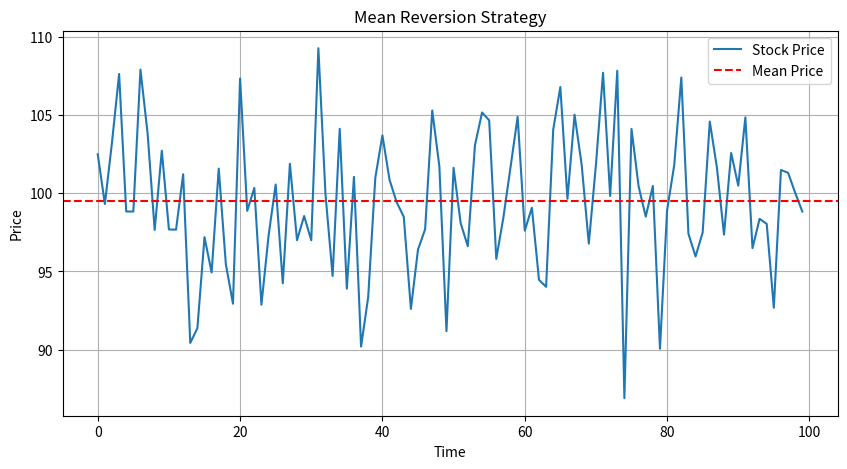

Write Python code to recreate this figure.
# mean_reversion_strategy.py
# Author: Dhairya Shah

"""
This is a basic mean reversion strategy simulation.
The idea: If a stock price falls far below its average, it's likely to bounce back — so we BUY.
If it rises far above average, we SELL.

This is the Gen Z way to bully the market.
"""

import numpy as np
import matplotlib.pyplot as plt

# Simulate 100 stock prices around 100
np.random.seed(42)
prices = np.random.normal(loc=100, scale=5, size=100)

# Calculate the mean
mean_price = np.mean(prices)

# Generate buy/sell signals
signals = ['BUY' if p < mean_price else 'SELL' for p in prices]

# Plotting
plt.figure(figsize=(10, 5))
plt.plot(prices, label="Stock Price")
plt.axhline(mean_price, color='red', linestyle='--', label='Mean Price')
plt.title("Mean Reversion Strategy")
plt.xlabel("Time")
plt.ylabel("Price")
plt.legend()
plt.grid(True)
plt.show()

# Print example signals
print(f"Mean Price: {mean_price:.2f}")
print("First 10 signals:", signals[:10])
